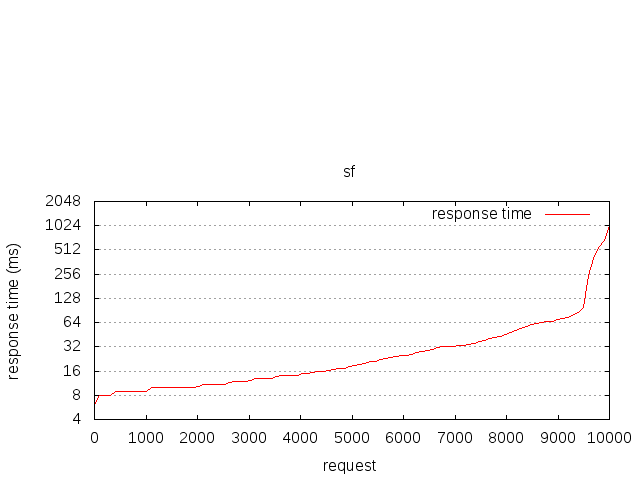

Source data for this figure (header and first rows):
starttime	seconds	ctime	dtime	ttime	wait
Tue May 09 19:52:32 2017	1494352352	0	6	6	6
Tue May 09 19:52:32 2017	1494352352	0	6	6	6
Tue May 09 19:52:32 2017	1494352352	0	6	6	6
Tue May 09 19:52:32 2017	1494352352	0	6	6	6
Tue May 09 19:52:32 2017	1494352352	0	6	6	6
Tue May 09 19:52:32 2017	1494352352	0	6	6	6
Tue May 09 19:52:32 2017	1494352352	0	6	6	6
Tue May 09 19:52:32 2017	1494352352	0	6	6	6
Tue May 09 19:52:32 2017	1494352352	0	6	6	6
Tue May 09 19:52:32 2017	1494352352	0	6	6	6
Tue May 09 19:52:32 2017	1494352352	0	6	6	6
Tue May 09 19:52:32 2017	1494352352	0	6	6	6
Tue May 09 19:52:32 2017	1494352352	2	5	7	5
Tue May 09 19:52:32 2017	1494352352	2	5	7	5
Tue May 09 19:52:32 2017	1494352352	2	5	7	5
Tue May 09 19:52:32 2017	1494352352	2	5	7	5
Tue May 09 19:52:32 2017	1494352352	2	6	7	5
Tue May 09 19:52:32 2017	1494352352	0	7	7	6
Tue May 09 19:52:32 2017	1494352352	3	5	7	4
Tue May 09 19:52:32 2017	1494352352	2	5	7	4
Tue May 09 19:52:32 2017	1494352352	2	6	7	6
Tue May 09 19:52:32 2017	1494352352	3	5	7	4
Tue May 09 19:52:32 2017	1494352352	2	6	7	6
Tue May 09 19:52:32 2017	1494352352	3	5	7	4
Tue May 09 19:52:32 2017	1494352352	2	6	8	6
Tue May 09 19:52:32 2017	1494352352	2	6	8	4
Tue May 09 19:52:32 2017	1494352352	2	6	8	4
Tue May 09 19:52:32 2017	1494352352	2	6	8	6
Tue May 09 19:52:32 2017	1494352352	1	7	8	5
Tue May 09 19:52:32 2017	1494352352	1	6	8	5
Tue May 09 19:52:32 2017	1494352352	1	6	8	5
Tue May 09 19:52:32 2017	1494352352	1	6	8	5
Tue May 09 19:52:32 2017	1494352352	1	7	8	5
Tue May 09 19:52:32 2017	1494352352	1	7	8	5
Tue May 09 19:52:32 2017	1494352352	1	6	8	5
Tue May 09 19:52:32 2017	1494352352	2	6	8	4
Tue May 09 19:52:32 2017	1494352352	2	6	8	4
Tue May 09 19:52:32 2017	1494352352	0	8	8	8
Tue May 09 19:52:32 2017	1494352352	2	6	8	6
Tue May 09 19:52:32 2017	1494352352	2	6	8	4
Tue May 09 19:52:32 2017	1494352352	2	5	8	4
Tue May 09 19:52:32 2017	1494352352	2	6	8	4
Tue May 09 19:52:32 2017	1494352352	1	7	8	5
Tue May 09 19:52:32 2017	1494352352	1	7	8	5
Tue May 09 19:52:32 2017	1494352352	2	6	8	4
Tue May 09 19:52:32 2017	1494352352	1	7	8	5
Tue May 09 19:52:32 2017	1494352352	2	6	8	4
Tue May 09 19:52:32 2017	1494352352	2	6	8	4
Tue May 09 19:52:32 2017	1494352352	1	7	8	5
Tue May 09 19:52:32 2017	1494352352	2	6	8	4
Tue May 09 19:52:32 2017	1494352352	2	6	8	4
Tue May 09 19:52:32 2017	1494352352	1	7	8	6
Tue May 09 19:52:32 2017	1494352352	1	7	8	6
Tue May 09 19:52:32 2017	1494352352	1	6	8	6
Tue May 09 19:52:32 2017	1494352352	1	7	8	6
Tue May 09 19:52:32 2017	1494352352	1	7	8	6
Tue May 09 19:52:32 2017	1494352352	1	7	8	6
Tue May 09 19:52:32 2017	1494352352	1	7	8	6
Tue May 09 19:52:32 2017	1494352352	1	7	8	6
Tue May 09 19:52:32 2017	1494352352	1	7	8	6
... 9,940 more rows
